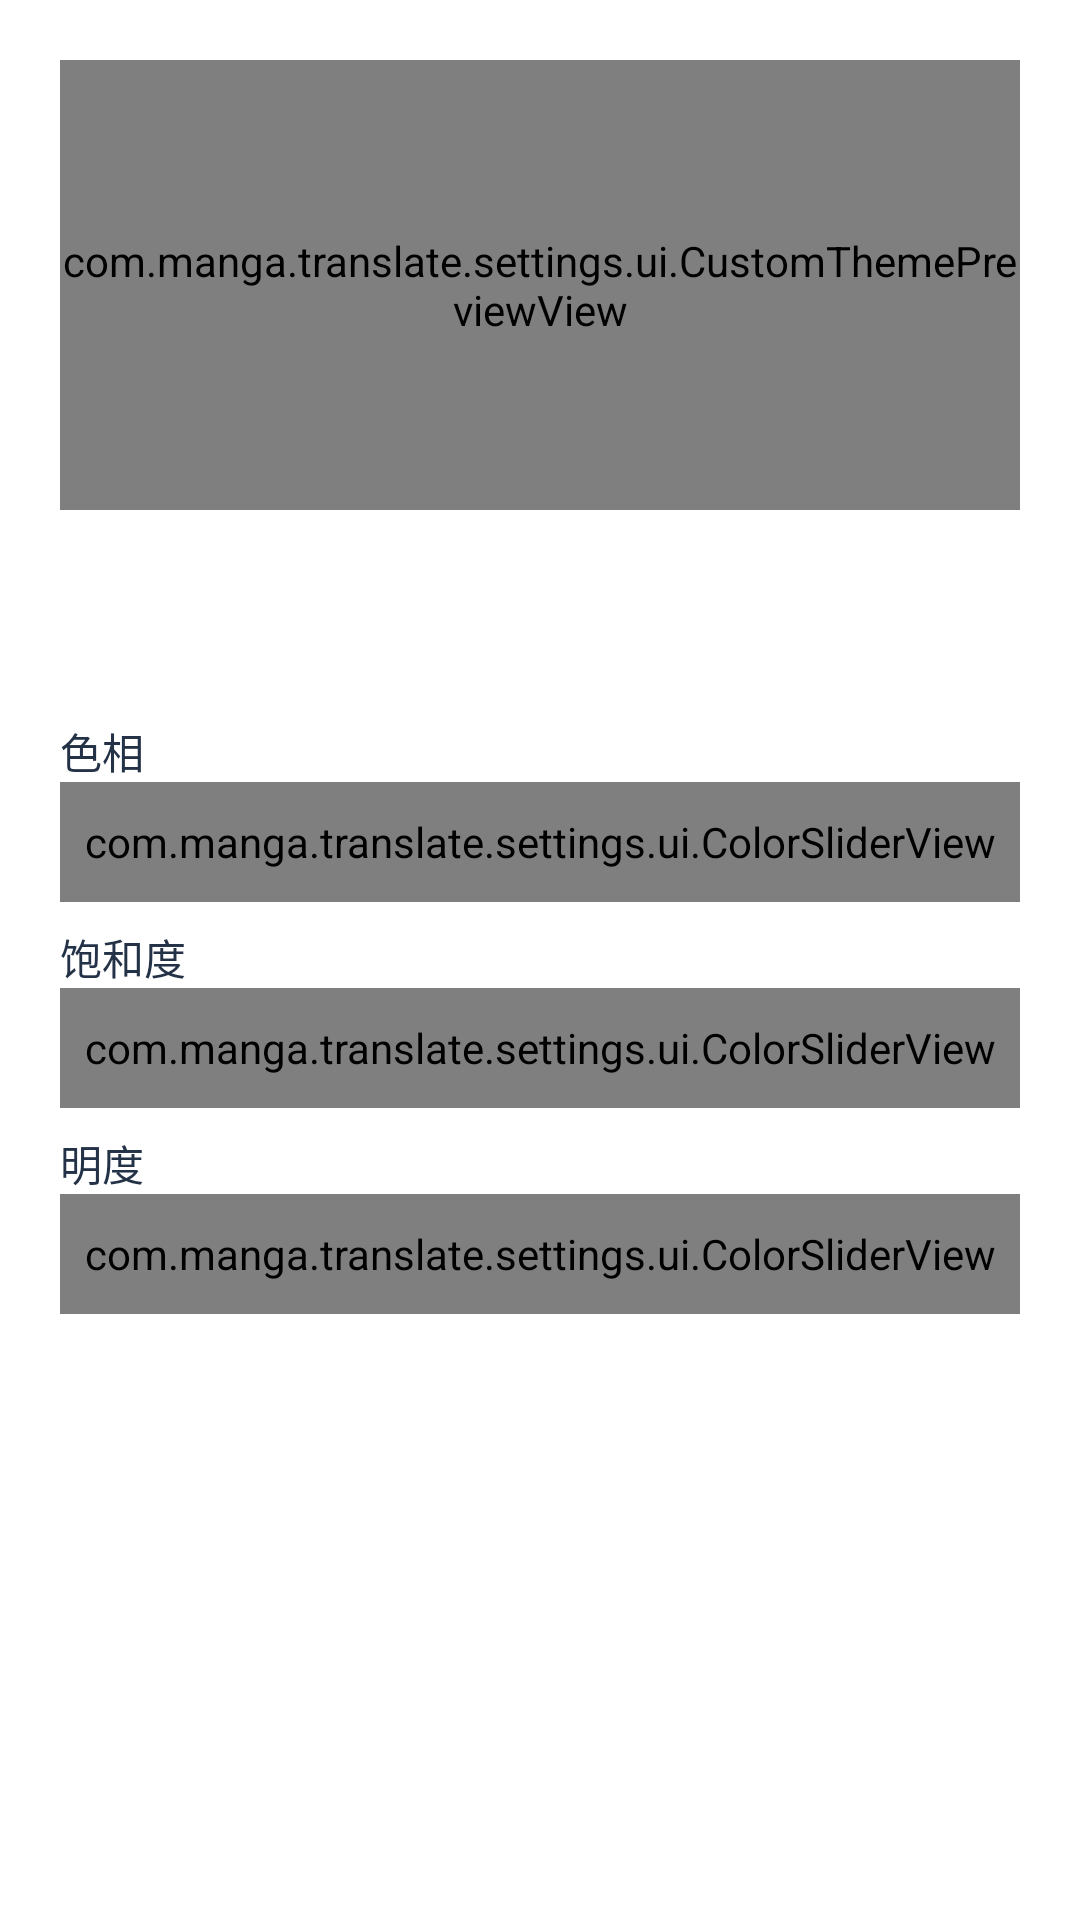

Write the Android layout XML for this screen, with the resource values it uses.
<!-- AndroidManifest.xml: application theme Theme.MangaTranslator -->
<!-- res/layout/dialog_custom_theme.xml -->
<?xml version="1.0" encoding="utf-8"?>
<ScrollView xmlns:android="http://schemas.android.com/apk/res/android"
    android:layout_width="match_parent"
    android:layout_height="wrap_content"
    android:clipToPadding="false">

    <LinearLayout
        android:layout_width="match_parent"
        android:layout_height="wrap_content"
        android:orientation="vertical"
        android:padding="20dp">

        <com.manga.translate.settings.ui.CustomThemePreviewView
            android:id="@+id/theme_preview"
            android:layout_width="match_parent"
            android:layout_height="150dp" />

        <GridLayout
            android:id="@+id/color_target_grid"
            android:layout_width="match_parent"
            android:layout_height="wrap_content"
            android:layout_marginTop="12dp"
            android:alignmentMode="alignMargins"
            android:columnCount="3"
            android:useDefaultMargins="false" />

        <LinearLayout
            android:layout_width="match_parent"
            android:layout_height="wrap_content"
            android:layout_marginTop="12dp"
            android:gravity="center_vertical"
            android:orientation="horizontal">

            <View
                android:id="@+id/selected_color_swatch"
                android:layout_width="32dp"
                android:layout_height="32dp" />

            <TextView
                android:id="@+id/selected_color_label"
                android:layout_width="0dp"
                android:layout_height="wrap_content"
                android:layout_marginStart="12dp"
                android:layout_weight="1"
                android:textColor="?attr/dialogTextColor"
                android:textStyle="bold" />

            <TextView
                android:id="@+id/selected_color_value"
                android:layout_width="wrap_content"
                android:layout_height="wrap_content"
                android:layout_marginStart="12dp"
                android:textColor="?attr/dialogHintTextColor"
                android:textStyle="bold" />
        </LinearLayout>

        <TextView
            android:layout_width="wrap_content"
            android:layout_height="wrap_content"
            android:layout_marginTop="14dp"
            android:text="@string/custom_theme_hue"
            android:textColor="?attr/dialogTextColor" />

        <com.manga.translate.settings.ui.ColorSliderView
            android:id="@+id/hue_slider"
            android:layout_width="match_parent"
            android:layout_height="40dp" />

        <TextView
            android:layout_width="wrap_content"
            android:layout_height="wrap_content"
            android:layout_marginTop="8dp"
            android:text="@string/custom_theme_saturation"
            android:textColor="?attr/dialogTextColor" />

        <com.manga.translate.settings.ui.ColorSliderView
            android:id="@+id/saturation_slider"
            android:layout_width="match_parent"
            android:layout_height="40dp" />

        <TextView
            android:layout_width="wrap_content"
            android:layout_height="wrap_content"
            android:layout_marginTop="8dp"
            android:text="@string/custom_theme_brightness"
            android:textColor="?attr/dialogTextColor" />

        <com.manga.translate.settings.ui.ColorSliderView
            android:id="@+id/brightness_slider"
            android:layout_width="match_parent"
            android:layout_height="40dp" />
    </LinearLayout>
</ScrollView>
<!-- resources referenced by this layout -->
<resources>
  <string name="custom_theme_brightness">明度</string>
  <string name="custom_theme_hue">色相</string>
  <string name="custom_theme_saturation">饱和度</string>
  <color name="light_accent">#245FC2</color>
  <color name="light_decor">#3674D9</color>
  <color name="light_base">#FFFFFF</color>
  <color name="light_surface">#FFFFFF</color>
  <color name="light_surface_alt">#F0F6FF</color>
  <color name="light_button">#E8F1FF</color>
  <color name="light_hero_end">#D7EEFA</color>
  <color name="light_button_text">#204E91</color>
  <color name="light_foreground">#243247</color>
  <color name="light_muted_text">#56677E</color>
  <color name="light_outline">#8095B0</color>
  <color name="light_hero_start">#E4EFFF</color>
  <color name="light_hero_text">#193F70</color>
  <style name="Widget.MangaTranslator.Button" parent="Widget.AppCompat.Button">
          <item name="android:background">@drawable/bg_sticker_control</item>
          <item name="android:elevation">0dp</item>
          <item name="android:stateListAnimator">@null</item>
          <item name="android:textColor">@color/button_label_text</item>
          <item name="android:textAllCaps">false</item>
          <item name="android:textStyle">bold</item>
          <item name="android:minHeight">50dp</item>
          <item name="android:paddingStart">18dp</item>
          <item name="android:paddingEnd">18dp</item>
          <item name="android:paddingTop">10dp</item>
          <item name="android:paddingBottom">12dp</item>
      </style>
  <style name="ThemeOverlay.MangaTranslator.AlertDialog" parent="Theme.AppCompat.Dialog.Alert">
          <item name="android:windowBackground">@drawable/bg_dialog_surface</item>
          <item name="android:textColor">?attr/dialogTextColor</item>
          <item name="android:textColorPrimary">?attr/dialogTextColor</item>
          <item name="android:textColorSecondary">?attr/dialogHintTextColor</item>
          <item name="android:textColorHint">?attr/dialogHintTextColor</item>
          <item name="textColorAlertDialogListItem">?attr/dialogTextColor</item>
          <item name="android:textColorAlertDialogListItem">?attr/dialogTextColor</item>
          <item name="editTextColor">?attr/dialogTextColor</item>
          <item name="colorControlNormal">?attr/dialogTextColor</item>
          <item name="buttonBarButtonStyle">@style/Widget.MangaTranslator.AlertDialogButton</item>
          <item name="android:buttonBarButtonStyle">@style/Widget.MangaTranslator.AlertDialogButton</item>
          <item name="buttonBarPositiveButtonStyle">@style/Widget.MangaTranslator.AlertDialogButton</item>
          <item name="buttonBarNegativeButtonStyle">@style/Widget.MangaTranslator.AlertDialogButton</item>
          <item name="buttonBarNeutralButtonStyle">@style/Widget.MangaTranslator.AlertDialogButton</item>
          <item name="android:windowMinWidthMajor">92%</item>
          <item name="android:windowMinWidthMinor">92%</item>
      </style>
  <!-- drawable bg_dialog_surface (drawable) -->
  <?xml version="1.0" encoding="utf-8"?>
  <inset xmlns:android="http://schemas.android.com/apk/res/android"
      android:insetLeft="12dp"
      android:insetTop="16dp"
      android:insetRight="12dp"
      android:insetBottom="16dp">
      <layer-list>
          <item android:left="5dp" android:top="6dp">
              <shape android:shape="rectangle">
                  <solid android:color="#48000000" />
                  <corners android:radius="3dp" />
              </shape>
          </item>
          <item android:right="6dp" android:bottom="6dp">
              <shape android:shape="rectangle">
                  <corners android:radius="3dp" />
                  <solid android:color="?attr/surfaceColor" />
                  <stroke android:width="1dp" android:color="?attr/outlineColor" />
              </shape>
          </item>
      </layer-list>
  </inset>
  <style name="Widget.MangaTranslator.AlertDialogButton" parent="Widget.MangaTranslator.Button">
          <item name="android:layout_marginBottom">0dp</item>
      </style>
</resources>
